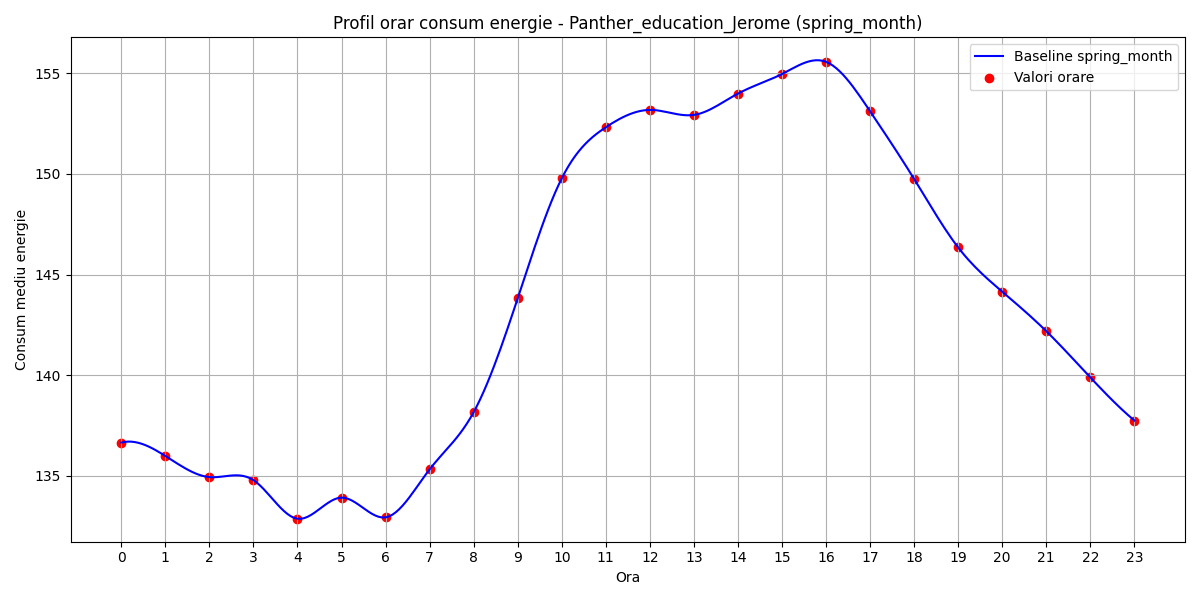

The table this chart was drawn from, first rows:
hour, B(t)
0, 136.6
1, 136
2, 134.9
3, 134.8
4, 132.9
5, 133.9
6, 132.9
7, 135.3
8, 138.2
9, 143.8
10, 149.8
11, 152.3
12, 153.2
13, 152.9
14, 154
15, 155
16, 155.6
17, 153.1
18, 149.7
19, 146.3
20, 144.1
21, 142.2
22, 139.9
23, 137.7
